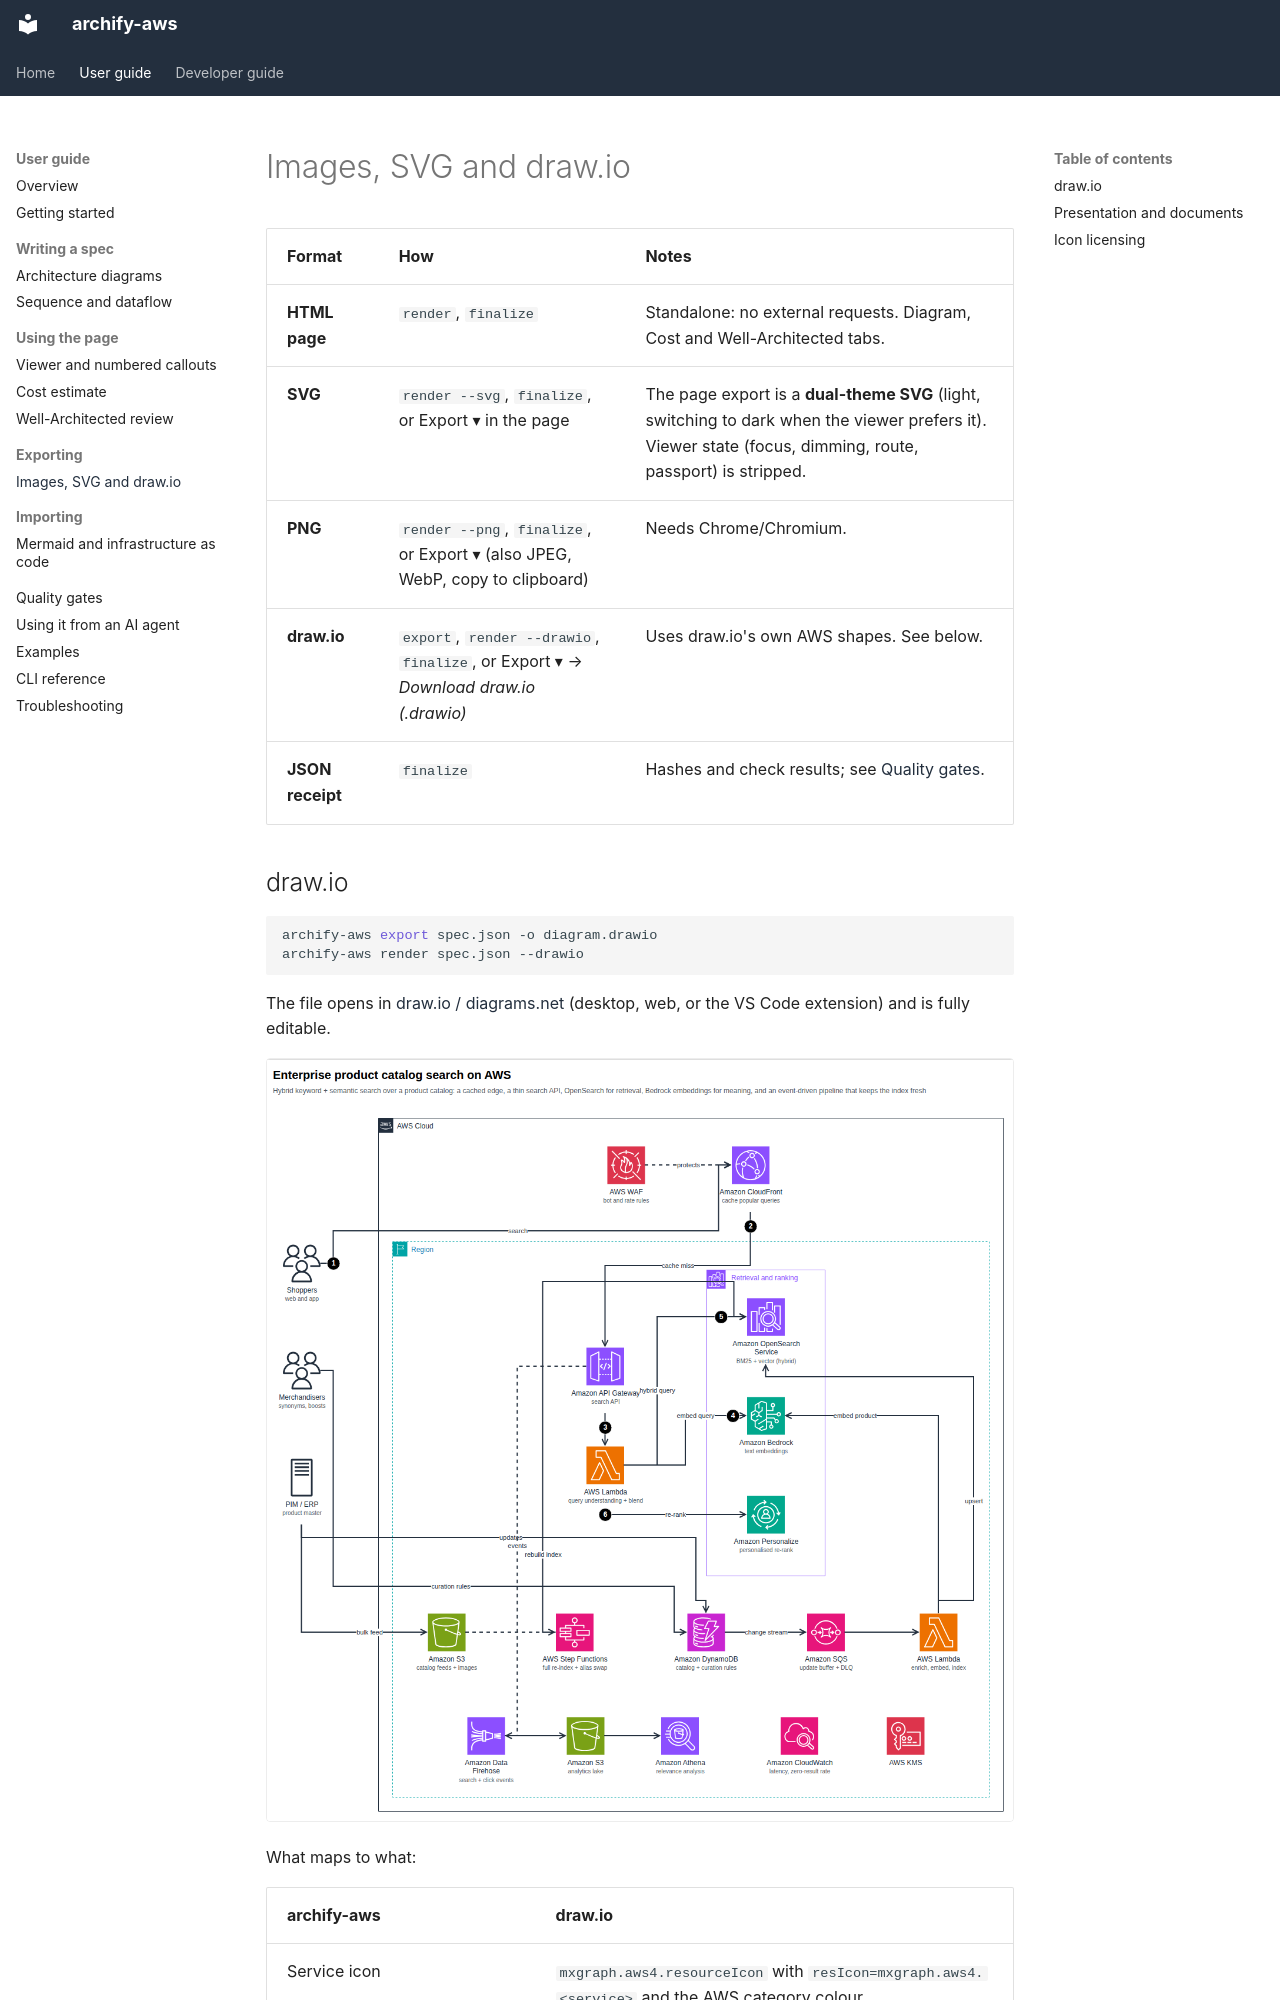

repository: akashtalole/archify-aws · page: user-guide/exporting/index.html · generator: mkdocs

# Images, SVG and draw.io

| Format | How | Notes |
|---|---|---|
| **HTML page** | `render`, `finalize` | Standalone: no external requests. Diagram, Cost and Well-Architected tabs. |
| **SVG** | `render --svg`, `finalize`, or Export ▾ in the page | The page export is a **dual-theme SVG** (light, switching to dark when the viewer prefers it). Viewer state (focus, dimming, route, passport) is stripped. |
| **PNG** | `render --png`, `finalize`, or Export ▾ (also JPEG, WebP, copy to clipboard) | Needs Chrome/Chromium. |
| **draw.io** | `export`, `render --drawio`, `finalize`, or Export ▾ → *Download draw.io (.drawio)* | Uses draw.io's own AWS shapes. See below. |
| **JSON receipt** | `finalize` | Hashes and check results; see [Quality gates](finalize.md). |

<a id="drawio"></a>
